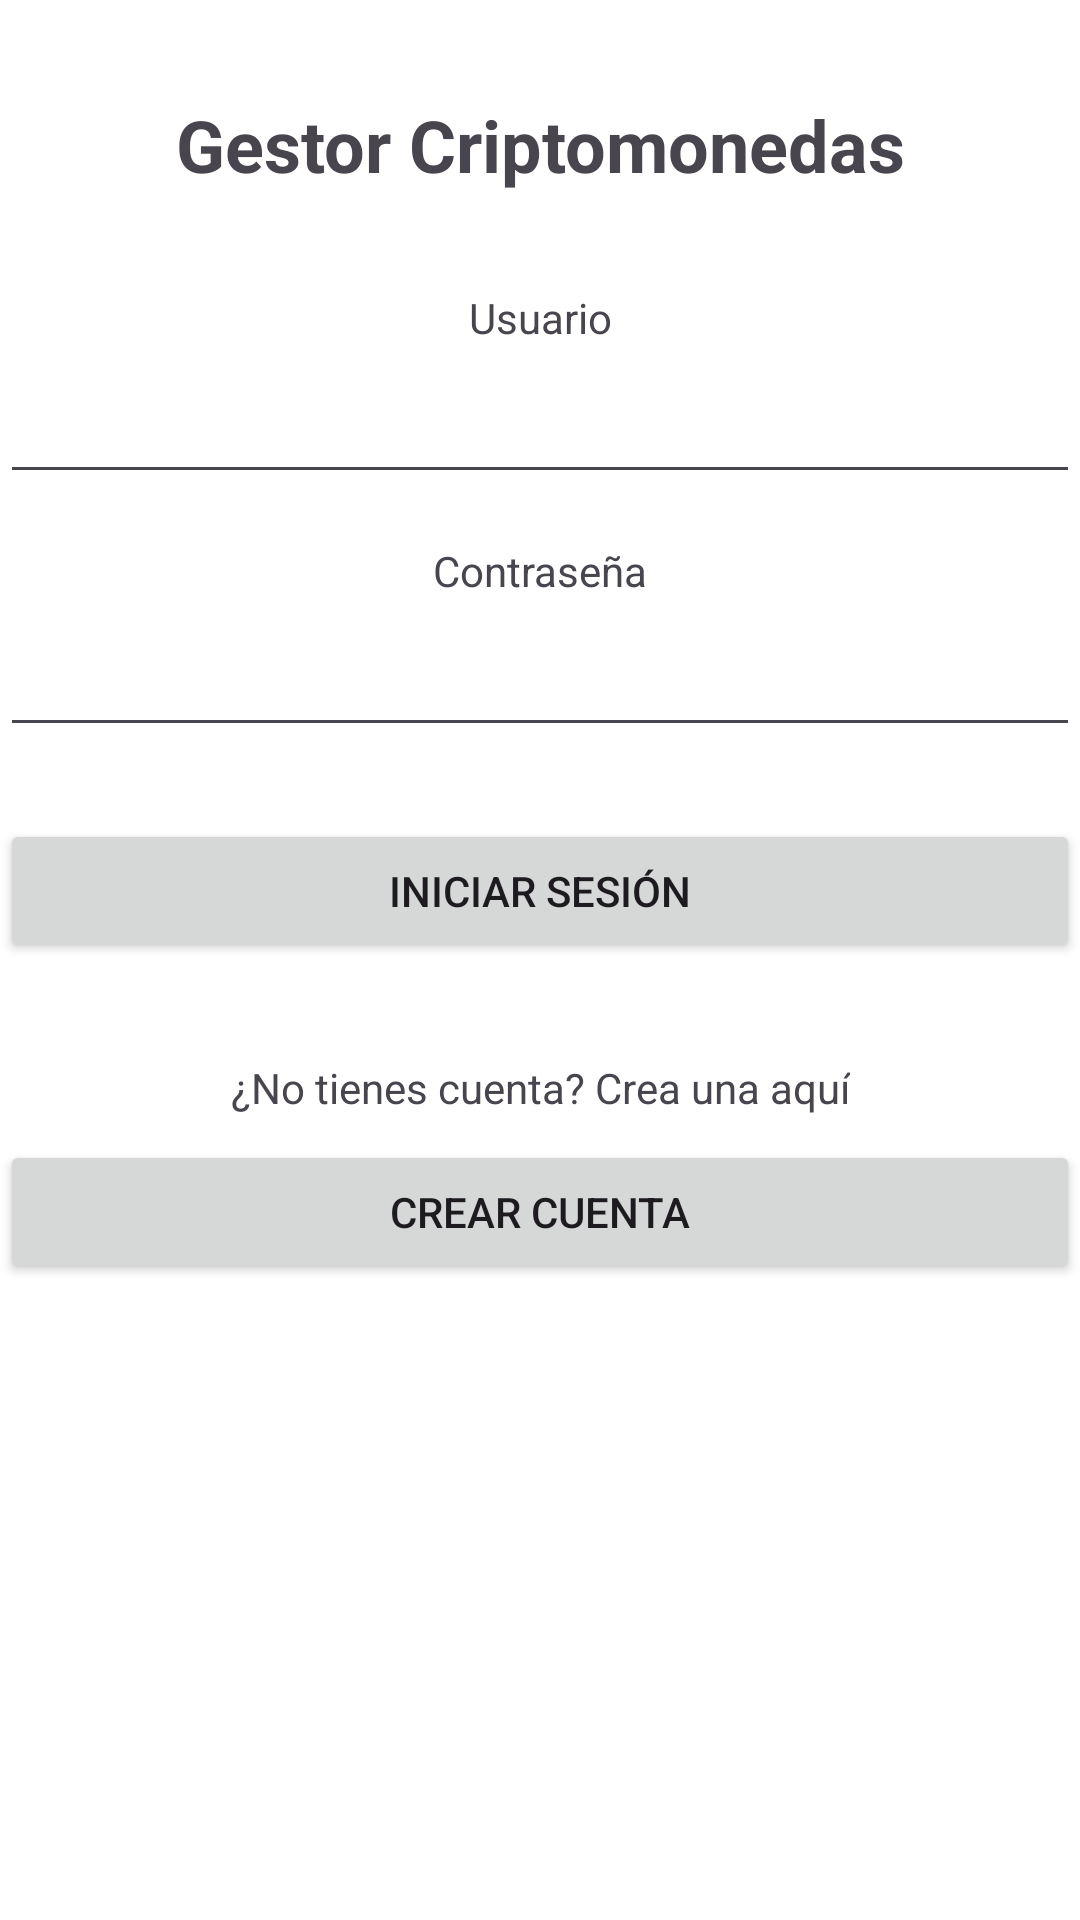

This screen was rendered from an Android layout file. Write that file and the resources it references.
<!-- AndroidManifest.xml: application theme Theme.GestorCriptomonedas -->
<!-- res/layout/activity_main.xml -->
<?xml version="1.0" encoding="utf-8"?>
<androidx.constraintlayout.widget.ConstraintLayout xmlns:android="http://schemas.android.com/apk/res/android"
    xmlns:app="http://schemas.android.com/apk/res-auto"
    xmlns:tools="http://schemas.android.com/tools"
    android:layout_width="match_parent"
    android:layout_height="match_parent"
    android:background="@color/white">

    <TextView
        android:id="@+id/textViewTitulo"
        android:layout_width="wrap_content"
        android:layout_height="wrap_content"
        android:text="Gestor Criptomonedas"
        android:textSize="24sp"
        android:textStyle="bold"
        app:layout_constraintStart_toStartOf="parent"
        app:layout_constraintEnd_toEndOf="parent"
        app:layout_constraintTop_toTopOf="parent"
        android:layout_marginTop="32dp"
        android:layout_marginStart="0dp"
        android:layout_marginEnd="0dp"
        android:gravity="center_horizontal" />

    <TextView
        android:id="@+id/textViewUsuario"
        android:layout_width="wrap_content"
        android:layout_height="wrap_content"
        android:text="Usuario"
        app:layout_constraintStart_toStartOf="parent"
        app:layout_constraintTop_toBottomOf="@id/textViewTitulo"
        app:layout_constraintEnd_toEndOf="parent"
        android:layout_marginTop="32dp"/>

    <EditText
        android:id="@+id/editTextUsuario"
        android:layout_width="0dp"
        android:layout_height="wrap_content"
        android:ems="10"
        android:inputType="text"
        android:text=""
        app:layout_constraintEnd_toEndOf="parent"
        app:layout_constraintStart_toStartOf="parent"
        app:layout_constraintTop_toBottomOf="@+id/textViewUsuario"
        android:layout_marginTop="8dp"/>

    <TextView
        android:id="@+id/textViewPassword"
        android:layout_width="wrap_content"
        android:layout_height="wrap_content"
        android:text="Contraseña"
        app:layout_constraintStart_toStartOf="parent"
        app:layout_constraintTop_toBottomOf="@+id/editTextUsuario"
        app:layout_constraintEnd_toEndOf="parent"
        android:layout_marginTop="16dp"/>

    <EditText
        android:id="@+id/editTextTextPassword"
        android:layout_width="0dp"
        android:layout_height="wrap_content"
        android:ems="10"
        android:inputType="textPassword"
        app:layout_constraintEnd_toEndOf="parent"
        app:layout_constraintStart_toStartOf="parent"
        app:layout_constraintTop_toBottomOf="@+id/textViewPassword"
        android:layout_marginTop="8dp"/>

    <Button
        android:id="@+id/buttonIniciarSesion"
        android:layout_width="0dp"
        android:layout_height="wrap_content"
        android:text="Iniciar Sesión"
        app:layout_constraintEnd_toEndOf="parent"
        app:layout_constraintStart_toStartOf="parent"
        app:layout_constraintTop_toBottomOf="@+id/editTextTextPassword"
        android:layout_marginTop="24dp"/>

    <TextView
        android:id="@+id/textViewCrearCuenta"
        android:layout_width="wrap_content"
        android:layout_height="wrap_content"
        android:text="¿No tienes cuenta? Crea una aquí"
        app:layout_constraintEnd_toEndOf="parent"
        app:layout_constraintStart_toStartOf="parent"
        app:layout_constraintTop_toBottomOf="@+id/buttonIniciarSesion"
        android:layout_marginTop="32dp"/>

    <Button
        android:id="@+id/buttonCrearCuenta"
        android:layout_width="0dp"
        android:layout_height="wrap_content"
        android:text="Crear Cuenta"
        app:layout_constraintEnd_toEndOf="parent"
        app:layout_constraintStart_toStartOf="parent"
        app:layout_constraintTop_toBottomOf="@+id/textViewCrearCuenta"
        android:layout_marginTop="8dp"/>

</androidx.constraintlayout.widget.ConstraintLayout>
<!-- resources referenced by this layout -->
<resources>
  <color name="white">#FFFFFFFF</color>
  <style name="Theme.GestorCriptomonedas" parent="Base.Theme.GestorCriptomonedas" />
  <style name="Base.Theme.GestorCriptomonedas" parent="Theme.Material3.DayNight.NoActionBar">
          
  
  
          
  
          
      </style>
</resources>
